Dataset: data (GitHub, Slightsmile/Gallblader-Cancer-Detection-DL). Classes: abn, bmt, malg, nml, stn.

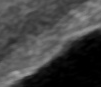
Label: bmt

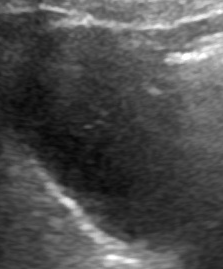
Label: nml

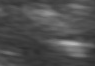
Label: stn

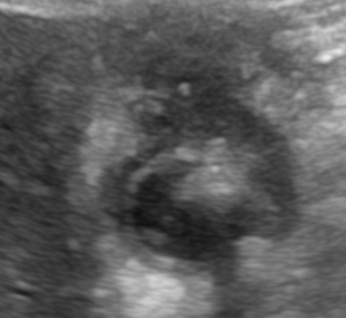
Label: abn

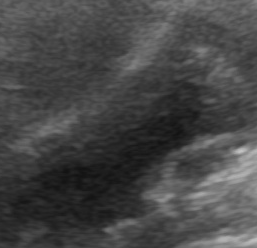
Label: abn

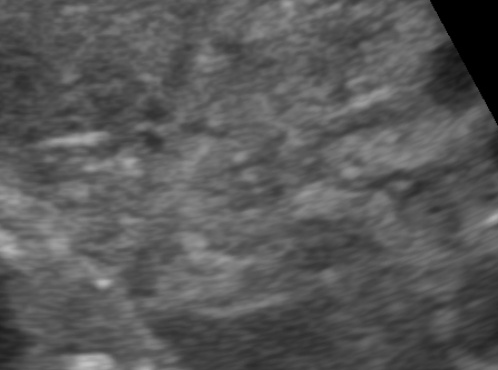
Label: malg
